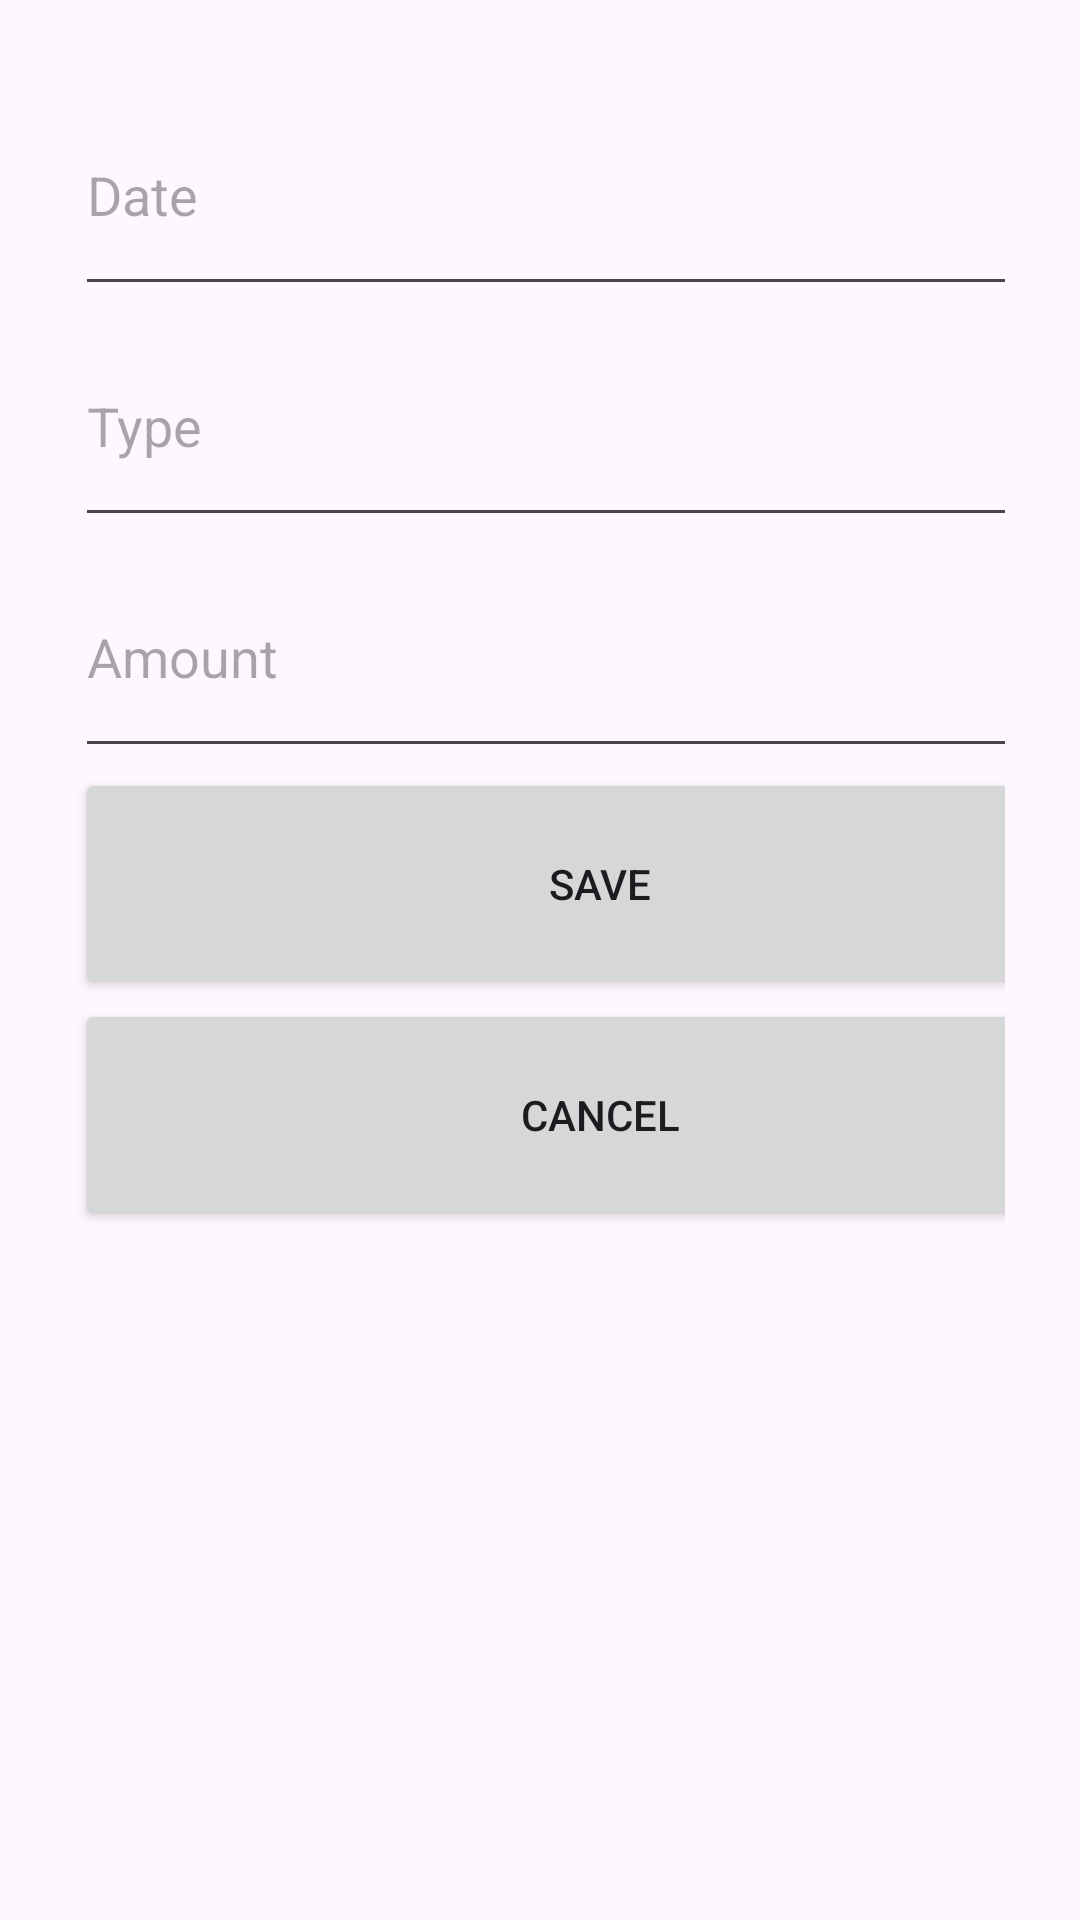

Here is an Android app screen rendered from its layout file. Give the layout XML and the strings, colors and styles it references.
<!-- AndroidManifest.xml: application theme Theme.FinGuard -->
<!-- res/layout/fragment_income_expense_input_dialog.xml -->
<?xml version="1.0" encoding="utf-8"?>
<LinearLayout xmlns:android="http://schemas.android.com/apk/res/android"
    android:layout_width="match_parent"
    android:layout_height="wrap_content"
    android:orientation="vertical"
    android:padding="25dp">

    <EditText
        android:id="@+id/et_date"
        android:layout_width="360dp"
        android:layout_height="77dp"
        android:focusable="false"
        android:hint="Date" />

    <EditText
        android:id="@+id/et_type"
        android:layout_width="360dp"
        android:layout_height="77dp"
        android:hint="Type" />

    <EditText
        android:id="@+id/et_amount"
        android:layout_width="360dp"
        android:layout_height="77dp"
        android:hint="Amount"
        android:inputType="numberDecimal" />

    <Button
        android:id="@+id/btn_save"
        android:layout_width="350dp"
        android:layout_height="77dp"
        android:text="Save" />

    <Button
        android:id="@+id/btn_cancel"
        android:layout_width="350dp"
        android:layout_height="77dp"
        android:text="Cancel" />


</LinearLayout>
<!-- resources referenced by this layout -->
<resources>
  <style name="Theme.FinGuard" parent="Base.Theme.FinGuard" />
  <style name="Base.Theme.FinGuard" parent="Theme.Material3.DayNight.NoActionBar">
          
          
      </style>
</resources>
